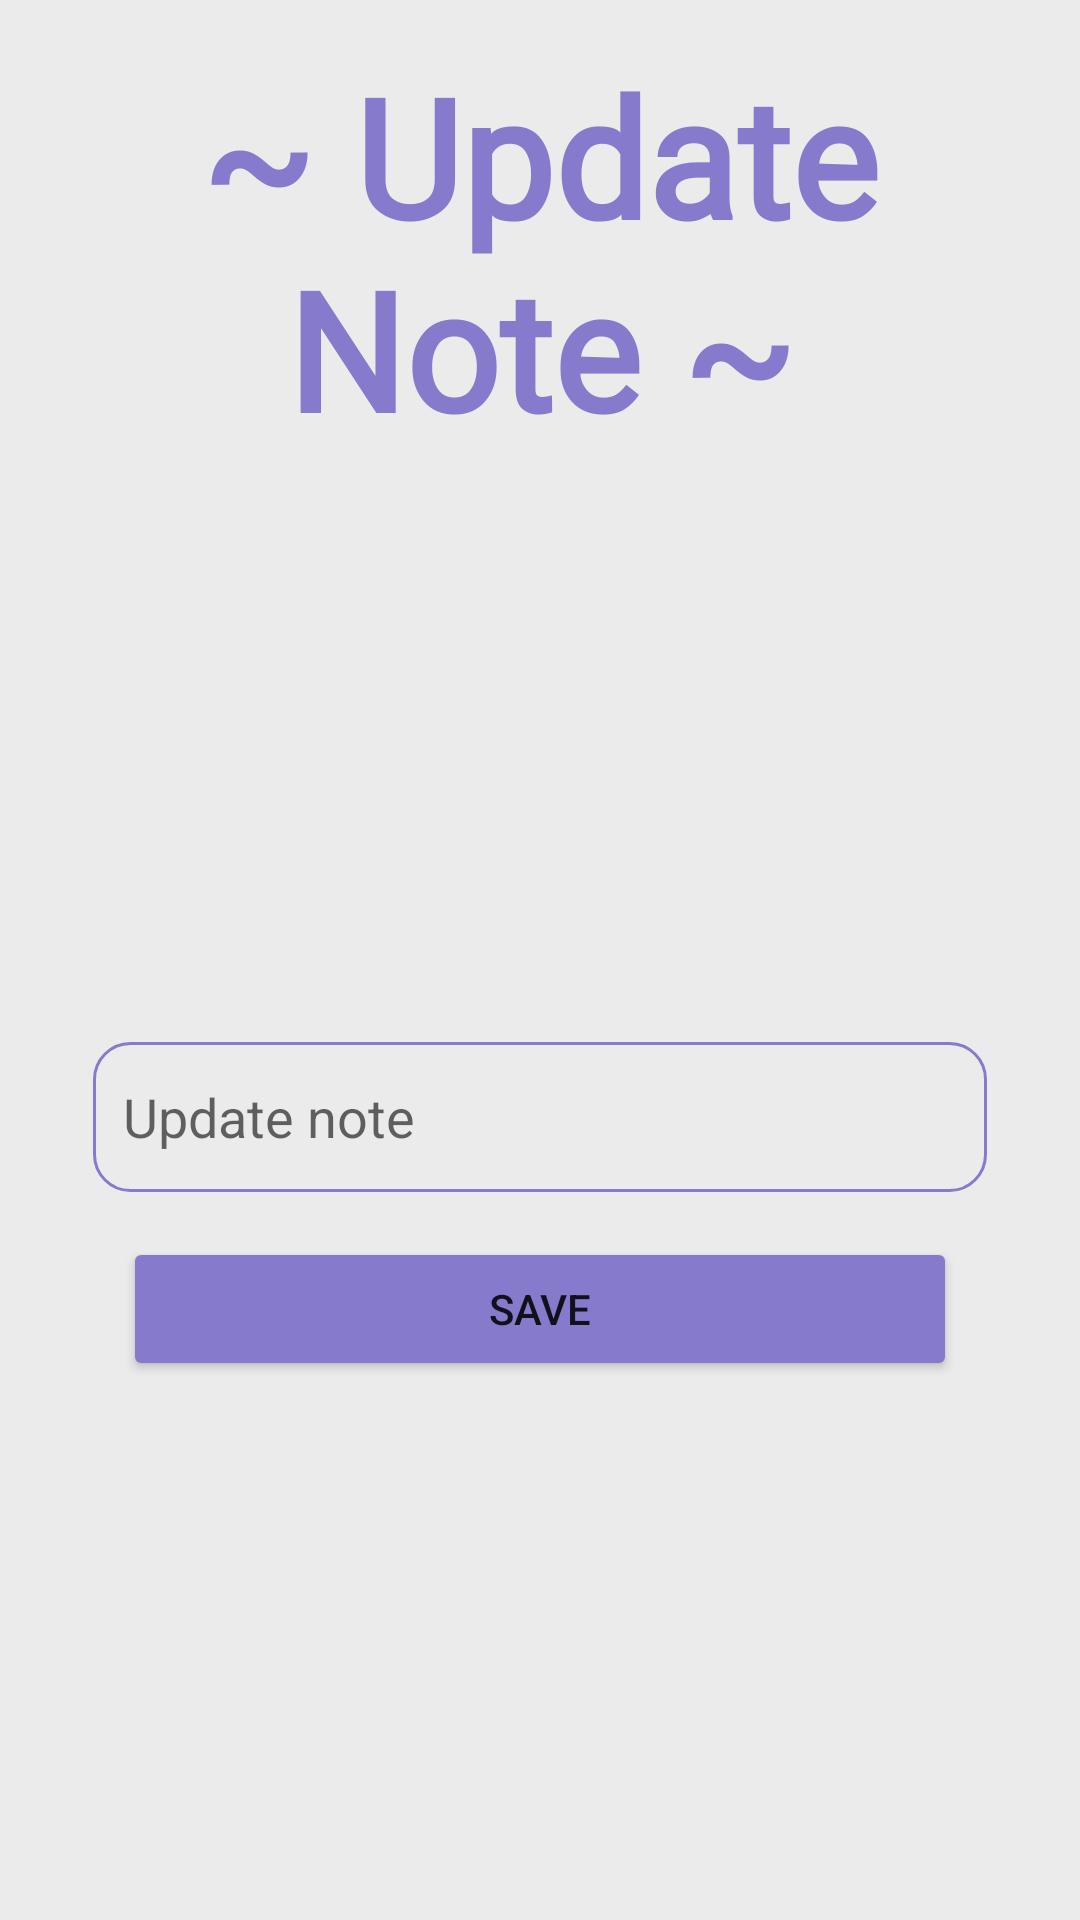

This screen was rendered from an Android layout file. Write that file and the resources it references.
<!-- AndroidManifest.xml: application theme Theme.Linah_Alkhurayyif_NotesAppFragments -->
<!-- res/layout/fragment_update.xml -->
<?xml version="1.0" encoding="utf-8"?>
<FrameLayout xmlns:android="http://schemas.android.com/apk/res/android"
    xmlns:app="http://schemas.android.com/apk/res-auto"
    xmlns:tools="http://schemas.android.com/tools"
    android:layout_width="match_parent"
    android:layout_height="match_parent"
    tools:context=".FragmentUpdate"
    android:background="#EBEBEB">


        <androidx.constraintlayout.widget.ConstraintLayout
            android:layout_width="match_parent"
            android:layout_height="match_parent">

            <TextView
                android:id="@+id/textView"
                android:layout_width="match_parent"
                android:layout_height="wrap_content"
                android:layout_margin="15dp"
                android:fontFamily="@font/londrinashadow_regular"
                android:text="~ Update Note ~"
                android:textAlignment="center"
                android:textColor="#867ACD"
                android:textSize="55dp"
                android:textStyle="bold"
                app:layout_constraintEnd_toEndOf="parent"
                app:layout_constraintStart_toStartOf="parent"
                app:layout_constraintTop_toTopOf="parent" />

            <LinearLayout
                android:layout_width="match_parent"
                android:layout_height="wrap_content"
                android:layout_marginStart="16dp"
                android:layout_marginEnd="16dp"
                android:gravity="center"
                android:orientation="vertical"
                app:layout_constraintBottom_toBottomOf="parent"
                app:layout_constraintEnd_toEndOf="parent"
                app:layout_constraintStart_toStartOf="parent"
                app:layout_constraintTop_toBottomOf="@+id/textView">

                <EditText
                    android:id="@+id/updateNote_et"
                    android:layout_width="match_parent"
                    android:layout_height="50dp"
                    android:layout_margin="15dp"
                    android:background="@drawable/edittext_style"
                    android:ems="10"
                    android:hint="Update note"
                    android:inputType="textPersonName"
                    android:paddingStart="10dp" />

                <Button
                    android:id="@+id/updateNote_btn"
                    android:layout_width="match_parent"
                    android:layout_height="wrap_content"
                    android:layout_marginLeft="25dp"
                    android:layout_marginRight="25dp"
                    android:backgroundTint="#867ACD"
                    android:text="Save" />
            </LinearLayout>

        </androidx.constraintlayout.widget.ConstraintLayout>



</FrameLayout>
<!-- resources referenced by this layout -->
<resources>
  <!-- drawable edittext_style (drawable) -->
  <?xml version="1.0" encoding="utf-8"?>
  <selector xmlns:android="http://schemas.android.com/apk/res/android">
  <item>
      <shape>
          <corners android:radius="12dp"></corners>
          <stroke android:color="#867ACD" android:width="1dp"></stroke>
      </shape>
  </item>
  </selector>
  <style name="Theme.Linah_Alkhurayyif_NotesAppFragments" parent="Theme.MaterialComponents.DayNight.NoActionBar">
          
          <item name="colorPrimary">@color/purple_500</item>
          <item name="colorPrimaryVariant">@color/purple_700</item>
          <item name="colorOnPrimary">@color/white</item>
          
          <item name="colorSecondary">@color/teal_200</item>
          <item name="colorSecondaryVariant">@color/teal_700</item>
          <item name="colorOnSecondary">@color/black</item>
          
          <item name="android:statusBarColor" tools:targetApi="l">?attr/colorPrimaryVariant</item>
          
      </style>
  <color name="purple_500">#FF6200EE</color>
  <color name="purple_700">#FF3700B3</color>
  <color name="white">#FFFFFFFF</color>
  <color name="teal_200">#867ACD</color>
  <color name="teal_700">#FF018786</color>
  <color name="black">#FF000000</color>
</resources>
